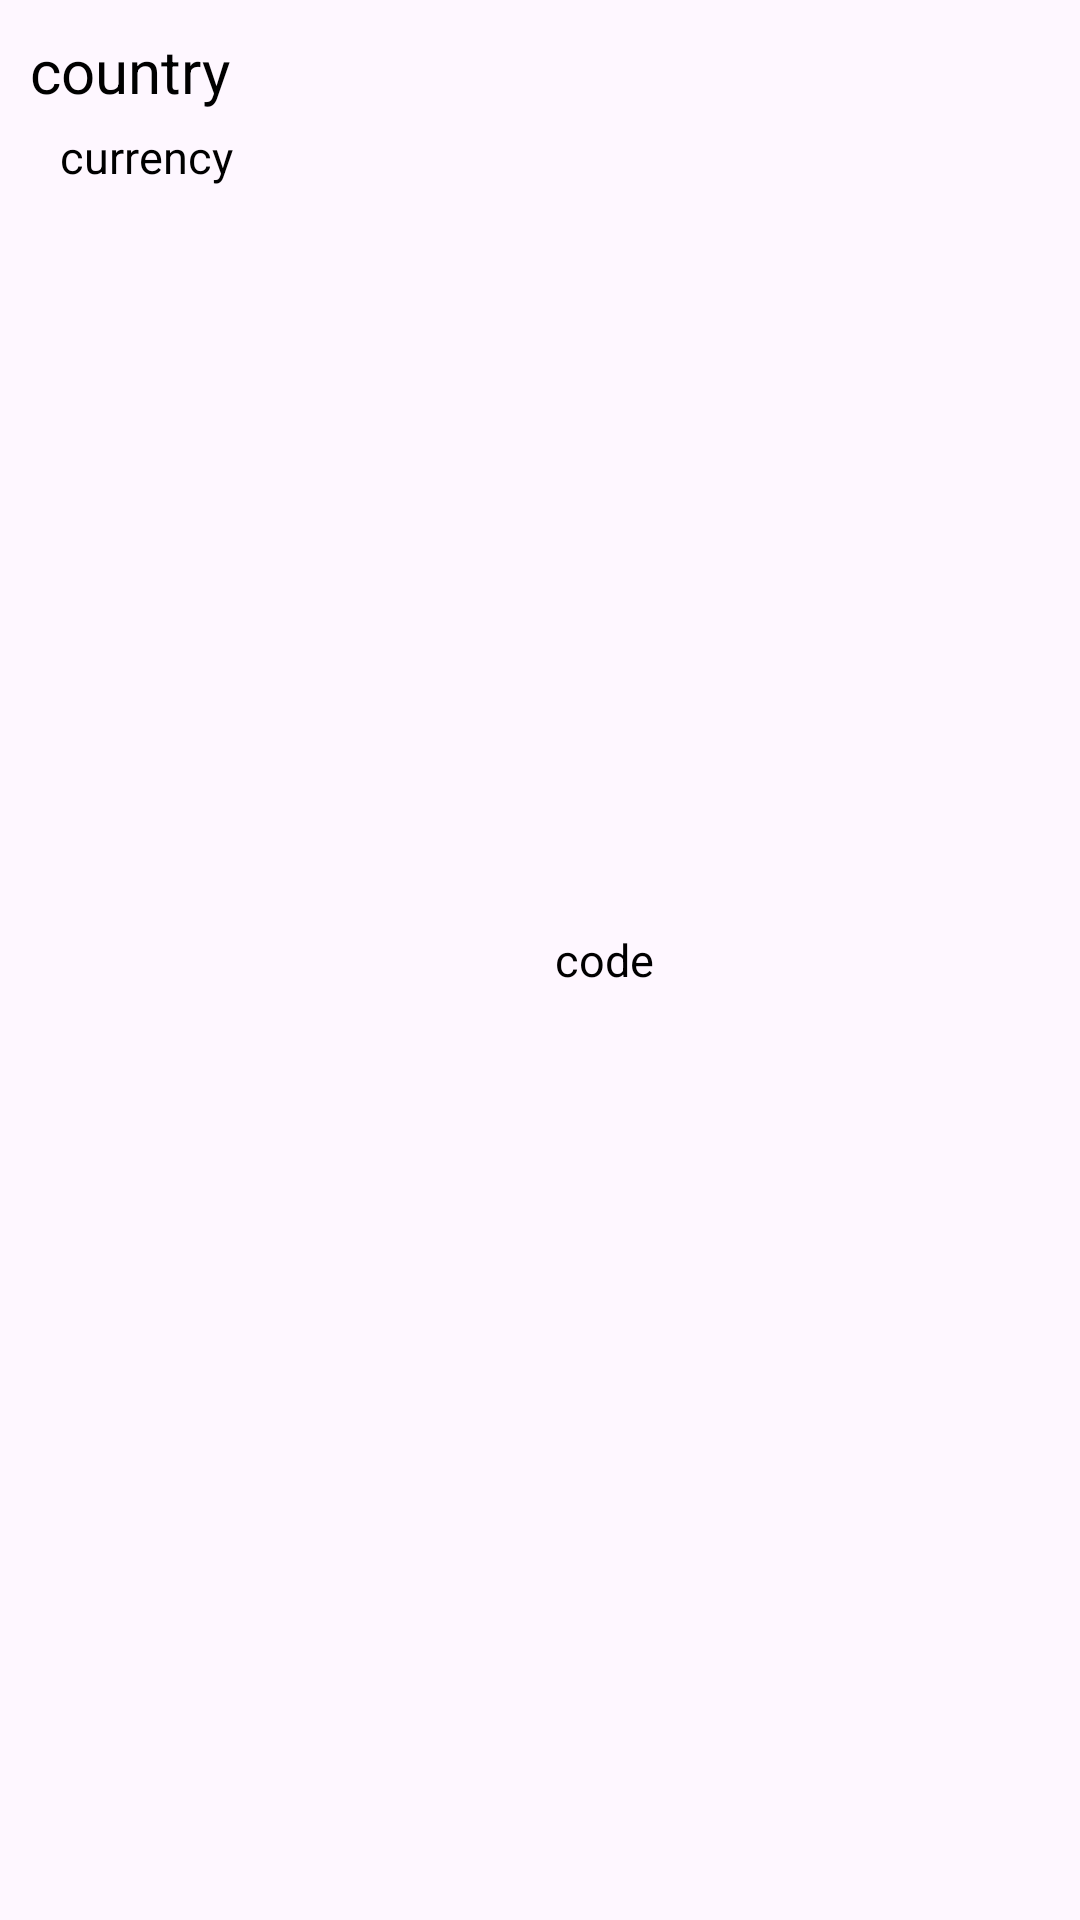

Produce the Android XML layout that renders to this screen, including the resource entries it uses.
<!-- AndroidManifest.xml: application theme Theme.SolutionX -->
<!-- res/layout/activity_item_recyle.xml -->
<?xml version="1.0" encoding="utf-8"?>
<LinearLayout xmlns:android="http://schemas.android.com/apk/res/android"
    android:layout_width="match_parent"
    android:layout_height="wrap_content"
    android:layout_margin="10dp"
    android:orientation="horizontal"
    android:padding="10dp"
    android:id="@+id/continer">

    <LinearLayout
        android:layout_width="match_parent"
        android:layout_height="wrap_content"
        android:layout_weight="1"
        android:orientation="vertical">

        <TextView
            android:id="@+id/txt_country"
            android:layout_width="match_parent"
            android:layout_height="wrap_content"
            android:text="country"
            android:textColor="@color/black"
            android:textSize="20sp" />

        <TextView
            android:id="@+id/txt_currency"
            android:layout_width="match_parent"
            android:layout_height="wrap_content"
            android:layout_marginStart="10dp"
            android:layout_marginTop="5dp"
            android:text="currency"
            android:textColor="@color/black"
            android:textSize="15dp" />

    </LinearLayout>

    <TextView
        android:id="@+id/txt_code"
        android:layout_width="match_parent"
        android:layout_height="wrap_content"
        android:layout_gravity="center"
        android:layout_marginStart="20dp"
        android:layout_weight="1"
        android:text="code"
        android:textColor="@color/black"
        android:textSize="15dp" />

    <ImageView
        android:id="@+id/image_check"
        android:layout_width="30dp"
        android:layout_height="30dp"
        android:layout_gravity="center"
        android:background="@drawable/check_circle"

        android:visibility="invisible" />
</LinearLayout>
<!-- resources referenced by this layout -->
<resources>
  <!-- drawable check_circle (drawable) -->
  <vector android:height="24dp" android:tint="#4EBF2C"
      android:viewportHeight="24" android:viewportWidth="24"
      android:width="24dp" xmlns:android="http://schemas.android.com/apk/res/android">
      <path android:fillColor="@android:color/white" android:pathData="M12,2C6.48,2 2,6.48 2,12s4.48,10 10,10 10,-4.48 10,-10S17.52,2 12,2zM10,17l-5,-5 1.41,-1.41L10,14.17l7.59,-7.59L19,8l-9,9z"/>
  </vector>
  <style name="Theme.SolutionX" parent="Base.Theme.SolutionX" />
  
      // ------------------------------------------- Fonts -------------------------------------------
  <style name="Base.Theme.SolutionX" parent="Theme.Material3.DayNight.NoActionBar">
          
          
  
      </style>
  <!-- not gathered from this repository: default colours our renderer supplied (Android Studio template values) -->
  <color name="black">#FF000000</color>
</resources>
